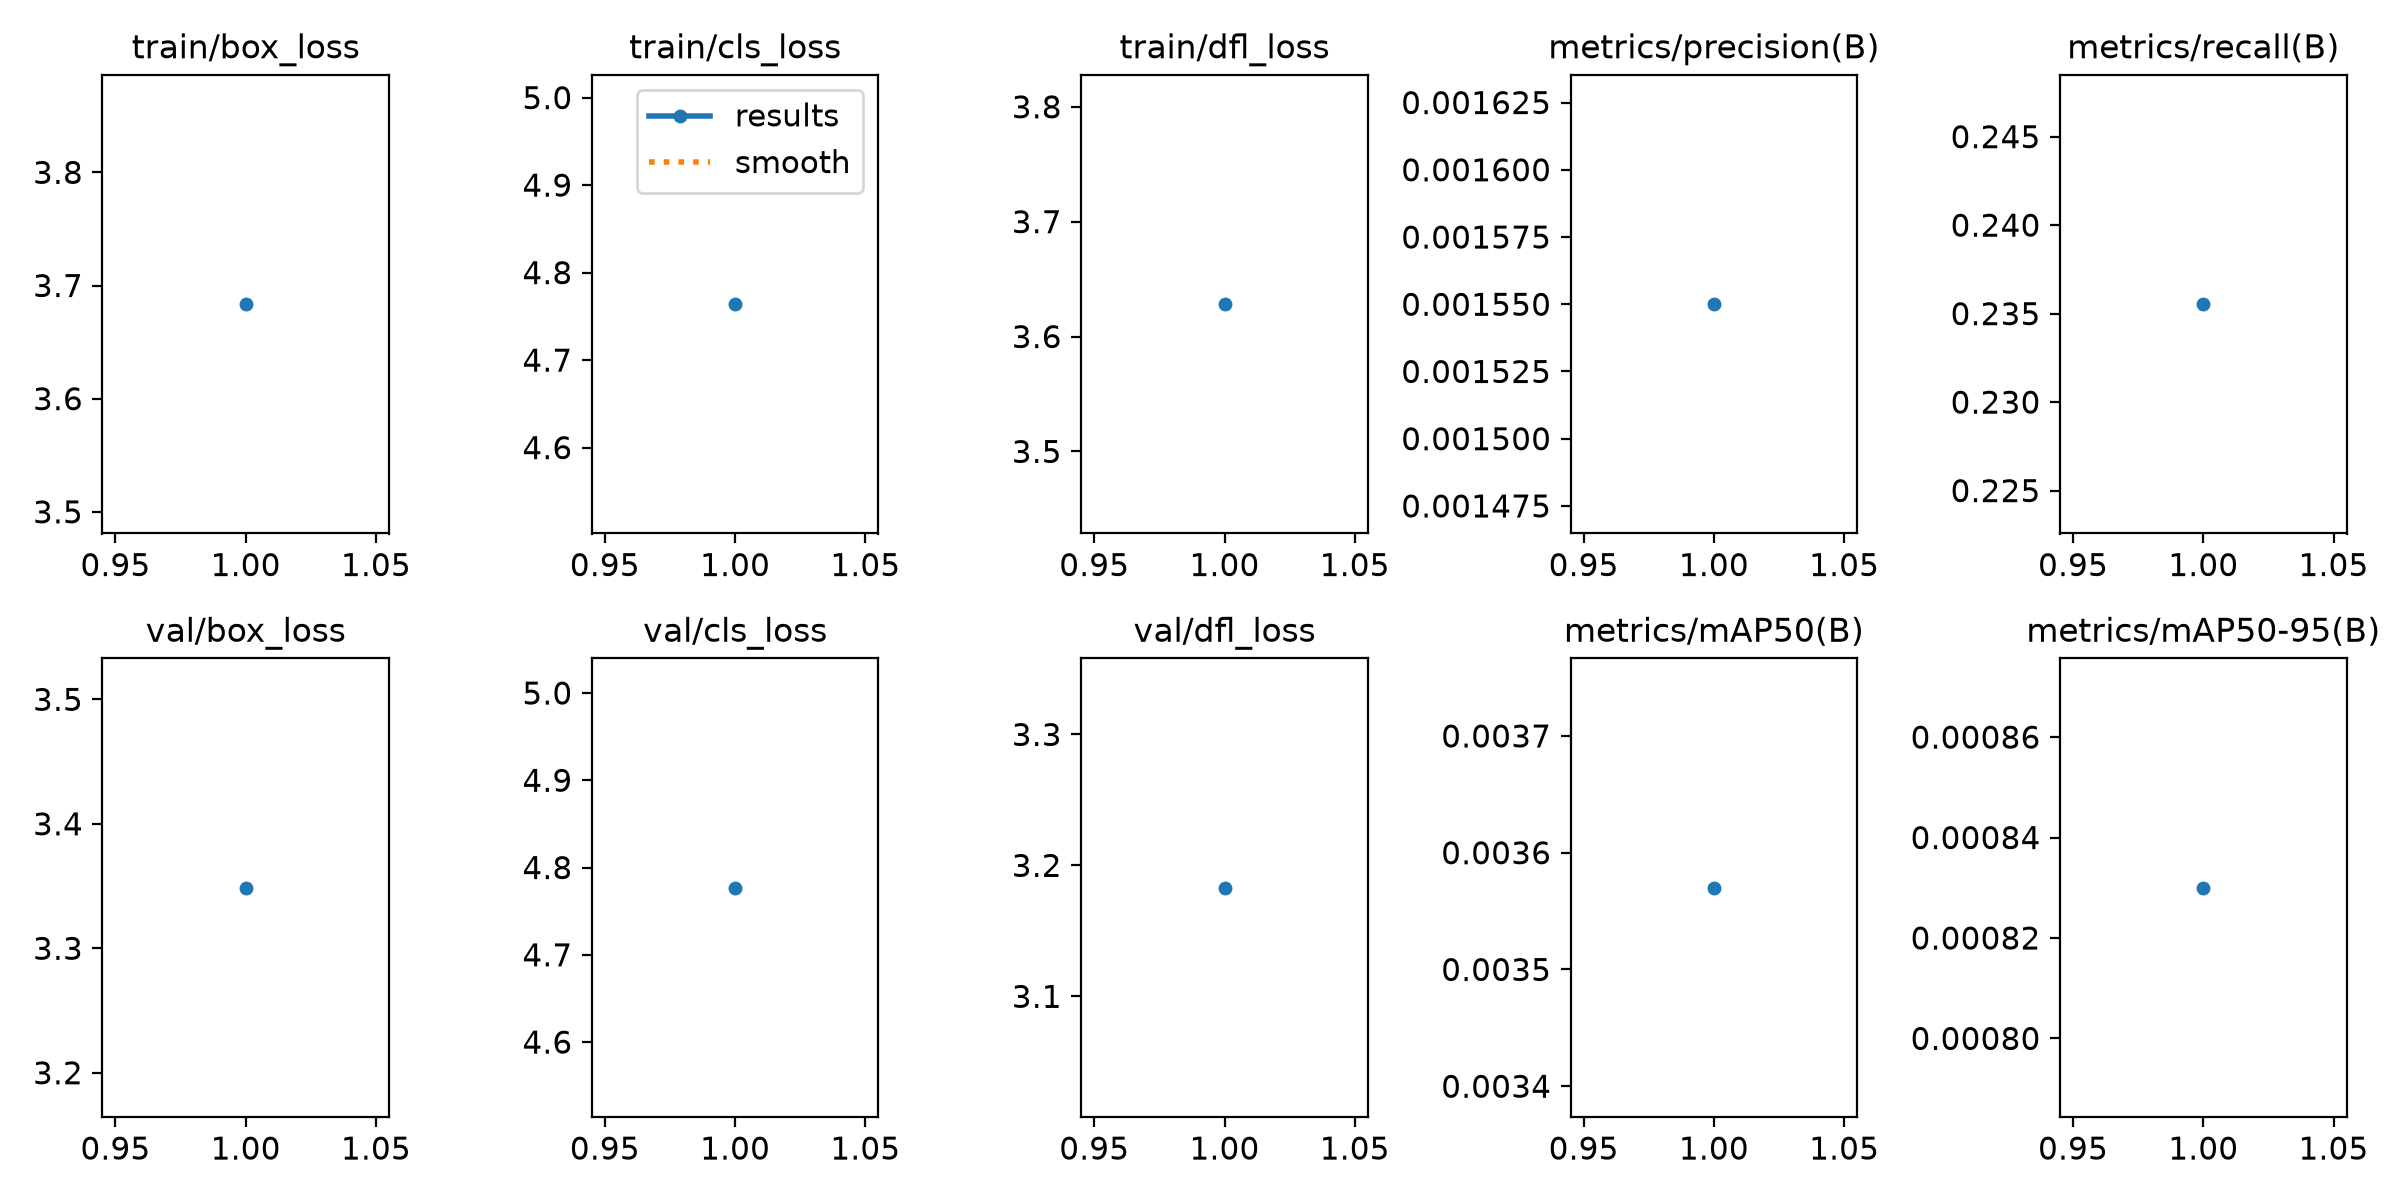

The file beside this chart, header and first rows:
epoch, time, train/box_loss, train/cls_loss, train/dfl_loss, metrics/precision(B), metrics/recall(B), metrics/mAP50(B), metrics/mAP50-95(B), val/box_loss, val/cls_loss, val/dfl_loss, lr/pg0, lr/pg1, lr/pg2
1, 1564, 3.683, 4.764, 3.628, 0.00155, 0.2355, 0.00357, 0.00083, 3.349, 4.777, 3.183, 0.00125, 0.00125, 0.00125
